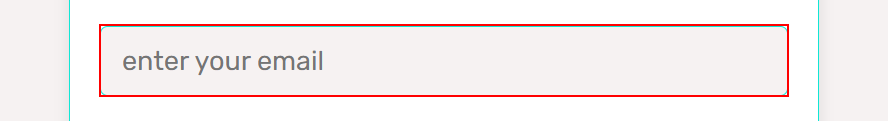
Workflow: Main

Step 1: type [email] into the editable text 'enter your email' in window 'login - Personal - Microsoft Edge' (msedge.exe)

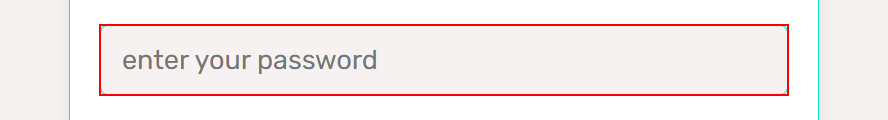
Step 2: type [password] into the text box

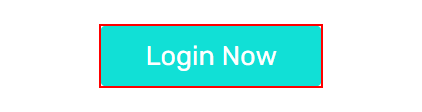
Step 3: click on the text box in window 'login' (msedge.exe)

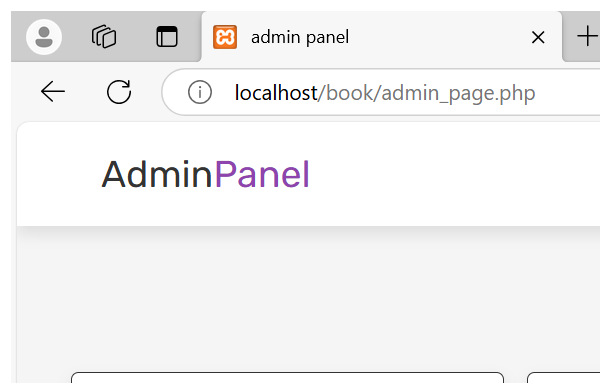
Step 4: Attach Browser 'msedge.exe admin panel' in window 'admin panel' (msedge.exe)

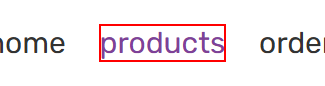
Step 5: click on the link 'products'

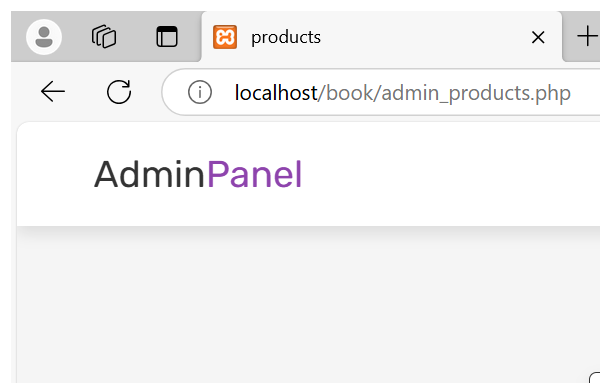
Step 6: Attach Browser 'msedge.exe products' in window 'products' (msedge.exe)

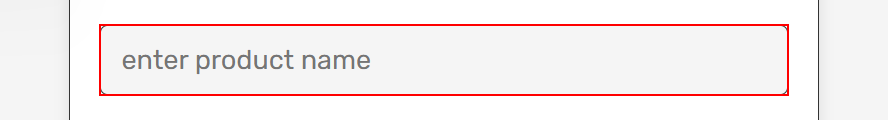
Step 7: type [CurrentRow(0).ToString] into the text box

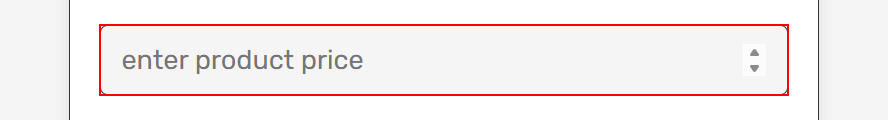
Step 8: type [CurrentRow(1).ToString] into the text box

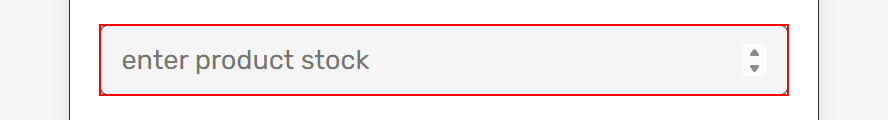
Step 9: type [CurrentRow(2).ToString] into the text box 'stock'

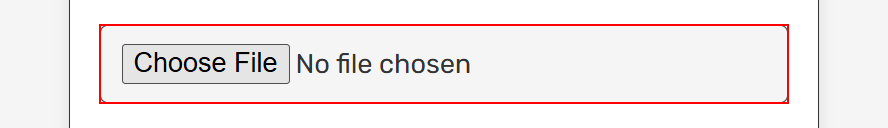
Step 10: click on the text box

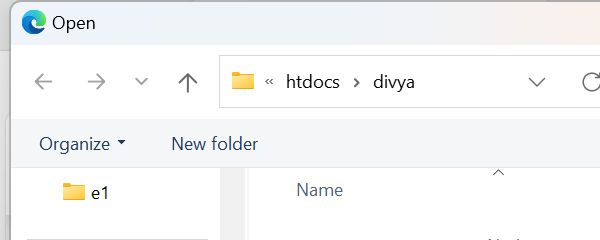
Step 11: Attach Window 'msedge.exe  Open' on the dialog in window 'Open' (msedge.exe)

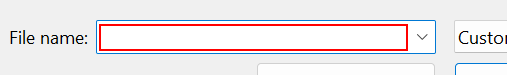
Step 12: type [CurrentRow(3).ToString]

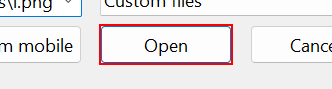
Step 13: click on 'item  F2' in window 'Open'

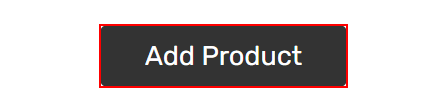
Step 14: click on the text box in window 'products' (msedge.exe)
